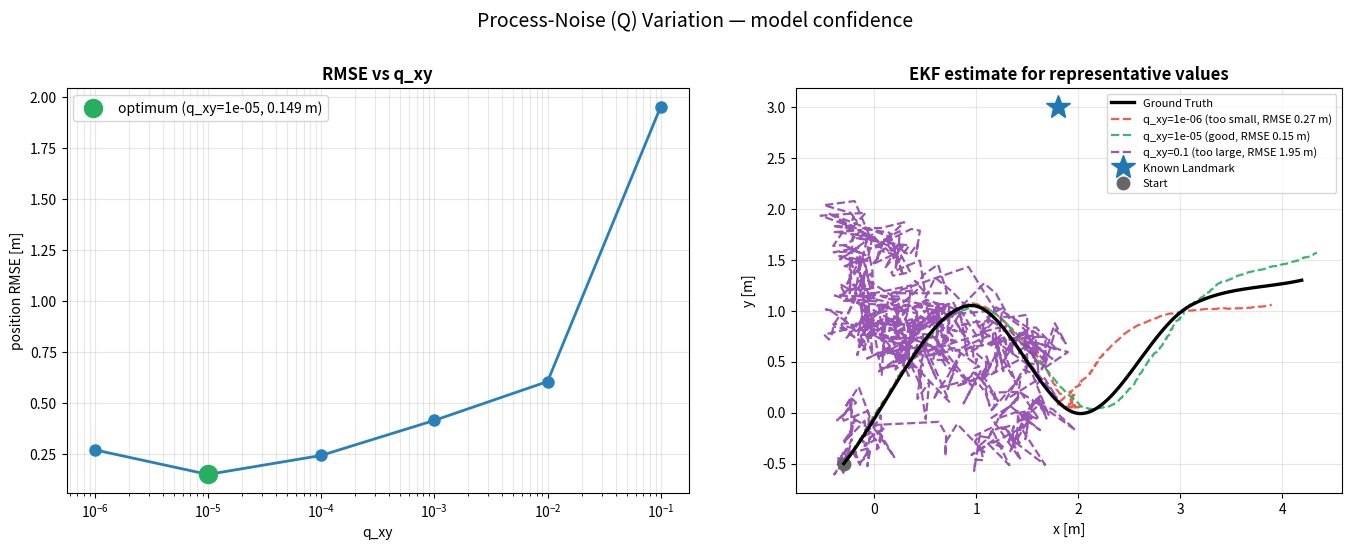

Generate this figure with matplotlib: (Note: this script raises an exception after producing the figure.)
#!/usr/bin/env python3
"""
qr_experiment.py — Process-noise (Q) and measurement-noise (R) variation
experiments (text.md mandatory experiments), deterministic offline EKF on the
current S-slalom trajectory.

A small gyro bias is injected as a real motion-model error, so the Q/R trade-off
is meaningful:
  * Q = process-noise / "model confidence":
      Q too small  -> filter over-trusts its (biased) motion model -> drifts.
      Q too large  -> filter chases the noisy landmark measurements -> jittery.
  * R = measurement-noise / "sensor trust":
      R too small  -> over-trusts noisy sensor -> jittery.
      R too large  -> ignores sensor, relies on biased model -> drifts.
Both show a U-shaped RMSE with an optimum near the true noise level.

Writes:
  <data>/02_q_variation/plots/q_variation.png
  <data>/03_r_variation/plots/r_variation.png

Run:  python3 qr_experiment.py --data /data
"""
import argparse
import math
import os
import numpy as np
import matplotlib
matplotlib.use("Agg")
import matplotlib.pyplot as plt

WPX = [-0.3, 0.94, 2.02, 3.10, 4.2]
WPY = [-0.5, 1.05, -0.01, 1.05, 1.3]
LANDMARK = (1.8, 3.0)
LM_RADIUS = 6.0
V, DT = 0.4, 0.02
# NOTE: GYRO_BIAS (model error) and R_TRUE are deliberately larger than the node
# defaults so the Q/R sweeps have a non-trivial interior optimum; without model
# error a smaller Q/R would always win and the trade-off would not appear.
# Q_DEFAULT matches the node (q_xy=0.001, q_theta=0.0005); the swept variable is
# the one under test in each panel.
GYRO_BIAS = 0.05         # injected motion-model error (rad/s) — large enough to need the sensor
GYRO_NOISE = 0.006
R_TRUE = 0.02            # actual landmark range/bearing noise variance (sensor really is noisy)
Q_DEFAULT = (0.001, 0.0005)
R_DEFAULT = 0.02


def wrap(a):
    return math.atan2(math.sin(a), math.cos(a))


def build_path(xs, ys):
    pts = np.array(list(zip(xs, ys)), float)
    P = np.vstack([2 * pts[0] - pts[1], pts, 2 * pts[-1] - pts[-2]])
    al, dense = 0.5, []
    for i in range(1, len(P) - 2):
        P0, P1, P2, P3 = P[i - 1], P[i], P[i + 1], P[i + 2]
        t0 = 0.0
        t1 = t0 + max(np.linalg.norm(P1 - P0) ** al, 1e-6)
        t2 = t1 + max(np.linalg.norm(P2 - P1) ** al, 1e-6)
        t3 = t2 + max(np.linalg.norm(P3 - P2) ** al, 1e-6)
        for k in range(80):
            t = t1 + (t2 - t1) * k / 80.0
            A1 = (t1 - t) / (t1 - t0) * P0 + (t - t0) / (t1 - t0) * P1
            A2 = (t2 - t) / (t2 - t1) * P1 + (t - t1) / (t2 - t1) * P2
            A3 = (t3 - t) / (t3 - t2) * P2 + (t - t2) / (t3 - t2) * P3
            B1 = (t2 - t) / (t2 - t0) * A1 + (t - t0) / (t2 - t0) * A2
            B2 = (t3 - t) / (t3 - t1) * A2 + (t - t1) / (t3 - t1) * A3
            dense.append((t2 - t) / (t2 - t1) * B1 + (t - t1) / (t2 - t1) * B2)
    dense.append(pts[-1])
    D = np.array(dense)
    seg = np.linalg.norm(np.diff(D, axis=0), axis=1)
    return D, np.concatenate([[0.0], np.cumsum(seg)])


def make_truth():
    D, cum = build_path(WPX, WPY)
    n = int(cum[-1] / (V * DT))
    gt = np.zeros((n, 3))
    for k in range(n):
        s = min(k * V * DT, cum[-1])
        x = float(np.interp(s, cum, D[:, 0])); y = float(np.interp(s, cum, D[:, 1]))
        i = min(max(int(np.searchsorted(cum, s)), 1), len(D) - 2)
        gt[k] = [x, y, math.atan2(D[i + 1, 1] - D[i - 1, 1], D[i + 1, 0] - D[i - 1, 0])]
    rng = np.random.default_rng(1)
    omega = np.zeros(n)
    for k in range(1, n):
        omega[k] = wrap(gt[k, 2] - gt[k - 1, 2]) / DT + GYRO_BIAS + rng.normal(0, GYRO_NOISE)
    return gt, omega


def run_ekf(gt, omega, q_xy, q_th, r_var, seed=42):
    rng = np.random.default_rng(seed)
    lx, ly = LANDMARK
    Q = np.diag([q_xy, q_xy, q_th]); R = np.diag([r_var, r_var])
    x = gt[0].copy().astype(float); P = np.eye(3) * 0.1
    est = np.zeros_like(gt); est[0] = x
    for k in range(1, len(gt)):
        th = x[2]
        x = x + [V * math.cos(th) * DT, V * math.sin(th) * DT, omega[k] * DT]
        x[2] = wrap(x[2])
        G = np.eye(3); G[0, 2] = -V * math.sin(th) * DT; G[1, 2] = V * math.cos(th) * DT
        P = G @ P @ G.T + Q
        gx, gy, gth = gt[k]
        if math.hypot(lx - gx, ly - gy) < LM_RADIUS:
            z_r = math.hypot(lx - gx, ly - gy) + rng.normal(0, math.sqrt(R_TRUE))
            z_b = wrap(math.atan2(ly - gy, lx - gx) - gth) + rng.normal(0, math.sqrt(R_TRUE))
            dx, dy = lx - x[0], ly - x[1]; r = math.hypot(dx, dy)
            if r > 1e-6:
                H = np.array([[-dx / r, -dy / r, 0.0], [dy / r / r, -dx / r / r, -1.0]])
                S = H @ P @ H.T + R; K = P @ H.T @ np.linalg.inv(S)
                innov = np.array([z_r - r, wrap(z_b - wrap(math.atan2(dy, dx) - x[2]))])
                x = x + K @ innov; x[2] = wrap(x[2])
                IKH = np.eye(3) - K @ H; P = IKH @ P @ IKH.T + K @ R @ K.T
        est[k] = x
    return est


def rmse(est, gt):
    return float(np.sqrt(np.mean((est[:, 0] - gt[:, 0]) ** 2 + (est[:, 1] - gt[:, 1]) ** 2)))


def sweep_figure(gt, omega, values, run_fn, label, picks, title, fname, outdir):
    rmses = [rmse(run_fn(v), gt) for v in values]
    opt_i = int(np.argmin(rmses))
    fig, (axr, axt) = plt.subplots(1, 2, figsize=(14, 5.4))

    axr.plot(values, rmses, "o-", color="#2980b9", lw=2, ms=8)
    axr.plot(values[opt_i], rmses[opt_i], "o", color="#27ae60", ms=13,
             label=f"optimum ({label}={values[opt_i]:g}, {rmses[opt_i]:.3f} m)")
    axr.set_xscale("log"); axr.set_xlabel(f"{label}"); axr.set_ylabel("position RMSE [m]")
    axr.set_title(f"RMSE vs {label}", fontweight="bold")
    axr.grid(True, which="both", alpha=0.3); axr.legend()

    axt.plot(gt[:, 0], gt[:, 1], "-", color="black", lw=2.4, label="Ground Truth", zorder=5)
    cols = ["#e74c3c", "#27ae60", "#8e44ad"]
    tags = ["too small", "good", "too large"]
    for v, c, tg in zip(picks, cols, tags):
        e = run_fn(v)
        axt.plot(e[:, 0], e[:, 1], "--", color=c, lw=1.6, alpha=0.9,
                 label=f"{label}={v:g} ({tg}, RMSE {rmse(e, gt):.2f} m)")
    axt.plot(*LANDMARK, "*", color="#1f77b4", ms=18, label="Known Landmark")
    axt.plot(gt[0, 0], gt[0, 1], "o", color="0.4", ms=9, label="Start")
    axt.set_aspect("equal"); axt.grid(True, alpha=0.3)
    axt.set_xlabel("x [m]"); axt.set_ylabel("y [m]")
    axt.set_title("EKF estimate for representative values", fontweight="bold")
    axt.legend(loc="best", fontsize=8)

    fig.suptitle(title, fontsize=14, y=1.01); fig.tight_layout()
    os.makedirs(outdir, exist_ok=True)
    out = os.path.join(outdir, fname)
    fig.savefig(out, dpi=140, bbox_inches="tight"); plt.close(fig)
    print(title)
    for v, r in zip(values, rmses):
        print(f"   {label}={v:<8g}  RMSE={r:.4f} m")
    print("   saved", out)


def main():
    ap = argparse.ArgumentParser(); ap.add_argument("--data", default="/data")
    a = ap.parse_args()
    gt, omega = make_truth()

    # Q-variation (sweep q_xy, q_theta scaled with it; R fixed at default)
    qvals = [1e-6, 1e-5, 1e-4, 1e-3, 1e-2, 1e-1]
    sweep_figure(
        gt, omega, qvals,
        lambda q: run_ekf(gt, omega, q, q * 0.5, R_DEFAULT),
        "q_xy", picks=[1e-6, 1e-5, 1e-1],
        title="Process-Noise (Q) Variation — model confidence",
        fname="q_variation.png",
        outdir=os.path.join(a.data, "02_q_variation", "plots"))

    # R-variation (sweep r_landmark; Q fixed small so the high-R side really drifts)
    rvals = [5e-4, 5e-3, 5e-2, 5e-1, 5e0, 5e1]
    sweep_figure(
        gt, omega, rvals,
        lambda r: run_ekf(gt, omega, 1e-5, 5e-6, r),
        "r_landmark", picks=[5e-4, 5e-2, 5e1],
        title="Measurement-Noise (R) Variation — sensor trust",
        fname="r_variation.png",
        outdir=os.path.join(a.data, "03_r_variation", "plots"))


if __name__ == "__main__":
    main()
